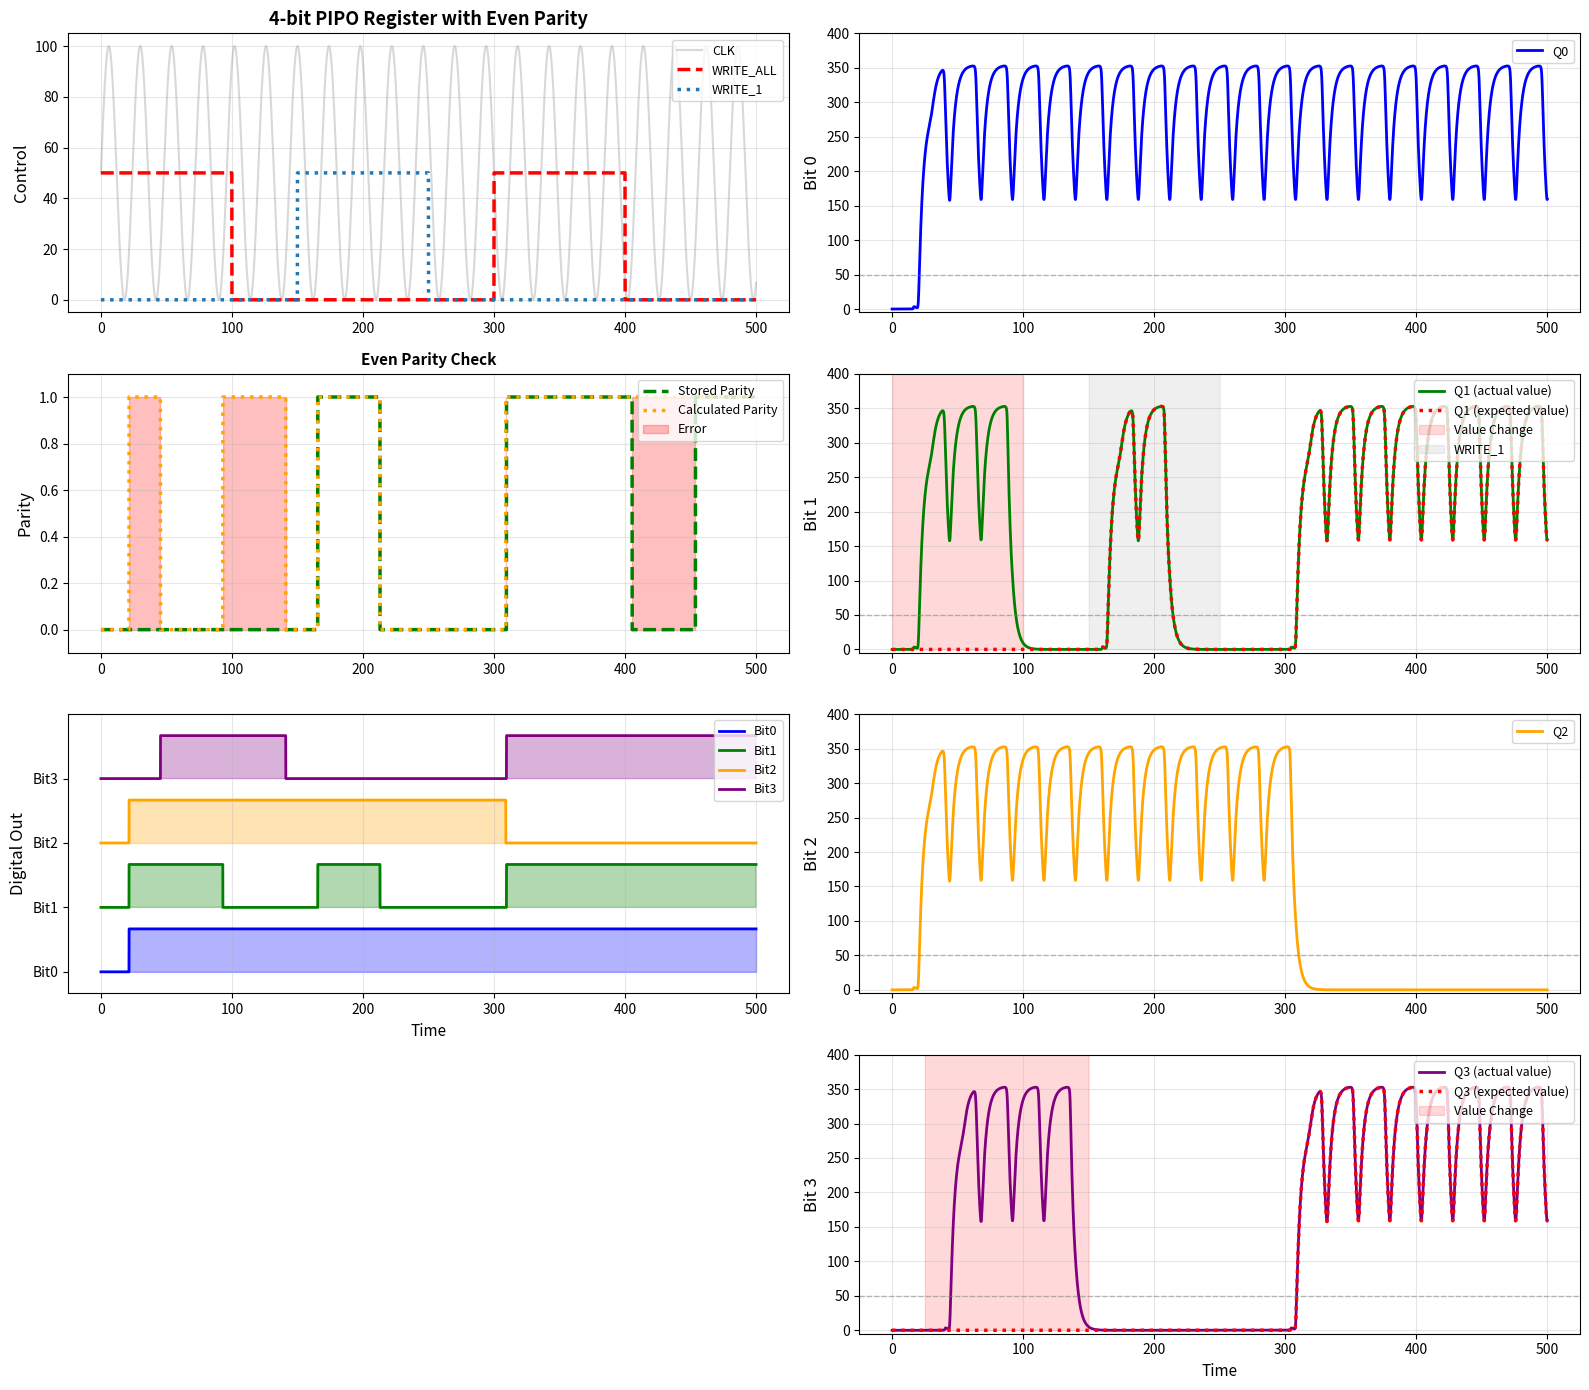

Write Python code to recreate this figure.
import numpy as np
import matplotlib.pyplot as plt
from scipy.integrate import odeint

# ==================== CONFIGURATION ====================
FLIP_BIT1_0_85 = True  # Enable/disable error injection on bit 1 between t=0-85
FLIP_BIT3_25_125 = True  # Enable/disable error injection on bit 3 between t=25-125
FLIP_STORED_PARITY_VAL = True  # Enable/disable forcing stored parity to 0 between t=400-450
# ==================== PROJECT OVERVIEW ====================
# This module implements a 4-bit PIPO (Parallel In, Parallel Out) register
# using biological D flip-flops. The key feature is PARITY CHECKING support
# for improving reliability in biological systems.
# 
# Architecture:
#   - 4 D flip-flops for data storage (bit 0-3)
#   - 1 D flip-flop for parity bit (5 bits total)
#   - 2 D flip-flops for expected values (q1_expected, q3_expected) - visualization references
#   - Parallel input/output: all 4 bits can be read/written simultaneously
#   - Write control signals: WRITE_ALL (load all bits) and WRITE_i (load individual bits)
#   - Clock-driven state updates following biological reaction kinetics
# 
# Biological Implementation:
#   - Based on synthetic biology with transcription/translation dynamics
#   - Uses Hill functions to model protein-DNA binding cooperativity
#   - ODE system models continuous biochemical state (protein concentrations)
#   - Digital readout: (Q > not_Q) indicates logical state
#
# Parity Checking (Implemented):
#   - For 4 data bits, stores 1 even parity bit (5 bits total storage)
#   - Parity generator: XOR cascade of the 4 data bits
#   - Parity checker: Compare stored parity with recalculated parity
#   - Enables error detection for single-bit errors
#
# Error Injection & Visualization:
#   - Bit 1 (q1) can receive error injection - forced HIGH t=0-100
#   - Bit 1 expected value (q1_expected) tracks what bit 1 should be without error
#   - Bit 3 (q3) can receive error injection - forced HIGH t=25-125, recovery t=125-300
#   - Bit 3 expected value (q3_expected) tracks what bit 3 should be without error
#   - Expected values are used for parity calculation and visualization comparison
#   - This allows visualizing the difference between actual and expected values

# ==================== HILL FUNCTIONS ====================
def get_clock(t, amp=100, per=24, phase=0):
    """
    Clock generator - produces periodic signal for synchronization.
    
    Args:
        t: time (normalized)
        amp: amplitude (0-100 range)
        per: period of oscillation
        phase: phase shift
    
    Returns:
        clock signal value (0 to amp)
    
    Biological Interpretation:
        Represents a periodic input that triggers state transitions
        (e.g., periodic expression of synchronized genes)
    """
    return amp * (np.sin(2 * np.pi * t / per + phase) + 1) / 2

def activate_1(A, Kd, n):
    """
    Hill activation function - YES gate (1 input activation).
    
    Models cooperative binding of activator protein A to DNA.
    Used in synthetic biology to create logic gates.
    
    Args:
        A: activator concentration
        Kd: dissociation constant (binding affinity threshold)
        n: Hill coefficient (cooperativity; n>1 = positive cooperativity)
    
    Returns:
        Normalized output (0 to 1)
        - Low A → output ≈ 0 (gene OFF)
        - High A → output ≈ 1 (gene ON)
    
    Mathematical Form: f(A) = (A/Kd)^n / (1 + (A/Kd)^n)
    """
    return pow(A/Kd, n) / (1 + pow(A/Kd, n))

def repress_1(R, Kd, n):
    """
    Hill repression function - NOT gate (1 input inhibition).
    
    Models cooperative binding of repressor protein R to DNA.
    When R is high, output is low (gene is repressed).
    
    Args:
        R: repressor concentration
        Kd: dissociation constant
        n: Hill coefficient
    
    Returns:
        Normalized output (0 to 1)
        - Low R → output ≈ 1 (gene ON)
        - High R → output ≈ 0 (gene OFF)
    
    Mathematical Form: f(R) = 1 / (1 + (R/Kd)^n)
    """
    return 1 / (1 + pow(R/Kd, n))

# ==================== FLIP-FLOP MODEL ====================
def ff_ode_model(Y, T, params):
    """
    D Flip-Flop ODE Model - Master-Slave SR (Set-Reset) Latch Implementation.
    
    This is the core biological flip-flop circuit. It models a single bit storage
    element using protein concentration dynamics.
    
    STATE VARIABLES (Y = [a, not_a, q, not_q, d, clk]):
        a:      intermediate node "A" (high when input D will be sampled)
        not_a:  complementary state to 'a'
        q:      main output Q (the stored bit value)
        not_q:  complementary output (NOT Q)
        d:      data input signal
        clk:    clock signal (triggers state transitions)
    
    BIOLOGICAL INTERPRETATION:
        Each variable represents protein concentration (e.g., GFP, LacI, etc.)
        The circuit implements logic through:
        - Activation: protein A promotes production of protein B
        - Repression: protein A inhibits production of protein B
        - Competition: AND logic through multiplicative Hill terms
    
    CIRCUIT TOPOLOGY (SR Latch):
        The flip-flop contains two cross-coupled NOR gates forming an SR latch:
        - Set input → forces Q=1 (high)
        - Reset input → forces Q=0 (low)
        - No input → holds current state
    
    PARAMETERS (params = [alpha1, alpha2, alpha3, alpha4, delta1, delta2, Kd, n]):
        alpha1, alpha2: transcription rates for intermediate latch states
        alpha3, alpha4: transcription rates for output Q, not_Q
        delta1, delta2: protein degradation rates
        Kd: dissociation constant (sensitivity threshold)
        n: Hill coefficient (sharpness of logic gate transitions)
    
    The ODE system models:
        da/dt     = production_of_a (depends on D,CLK) - degradation_of_a
        dnot_a/dt = production_of_not_a (depends on a,D,CLK) - degradation_of_not_a
        dq/dt     = production_of_q (depends on a,CLK) - degradation_of_q
        dnot_q/dt = production_of_not_q (depends on not_a,CLK) - degradation_of_not_q
    """
    # Unpack state variables
    a, not_a, q, not_q, d, clk = Y
    alpha1, alpha2, alpha3, alpha4, delta1, delta2, Kd, n = params

    # ===== INTERMEDIATE NODE 'A' DYNAMICS (D input latch) =====
    # a is SET by D (when CLK is high), RESET by not_a (self-repression)
    # This captures the input during clock high phase
    da_dt = (alpha2 * (pow(d/Kd, n) / (1 + pow(d/Kd, n) + pow(clk/Kd, n) + 
             pow(d/Kd, n)*pow(clk/Kd, n))) +  # D and CLK are required (AND logic)
             alpha2 * (1 / (1 + pow(not_a/Kd, n))) -  # Repressed by not_a
             delta1 * a)
    
    # not_a is the complement of 'a' - SET by not_a itself (self-activation)
    # and RESET by a (cross-coupling)
    dnot_a_dt = (alpha1 * (1 / (1 + pow(d/Kd, n) + pow(clk/Kd, n) + 
                 pow(d/Kd, n)*pow(clk/Kd, n))) +  # Repressed by (D AND CLK)
                 alpha2 * (1 / (1 + pow(a/Kd, n))) -  # Repressed by a
                 delta1 * not_a)

    # ===== OUTPUT NODE 'Q' DYNAMICS (Data storage latch) =====
    # q is SET by a (when CLK is high), RESET by not_q (self-repression)
    # This stage samples 'a' on clock rising edge and stores the bit
    dq_dt = (alpha3 * ((pow(a/Kd, n)*pow(clk/Kd, n)) / 
             (1 + pow(a/Kd, n) + pow(clk/Kd, n) + pow(a/Kd, n)*pow(clk/Kd, n))) +  # (a AND CLK)
             alpha4 * (1 / (1 + pow(not_q/Kd, n))) -  # Repressed by not_q
             delta2 * q)
    
    # not_q is complement of 'q' - SET by not_a (when CLK is high), RESET by q
    dnot_q_dt = (alpha3 * ((pow(not_a/Kd, n)*pow(clk/Kd, n)) / 
                 (1 + pow(not_a/Kd, n) + pow(clk/Kd, n) + 
                 pow(not_a/Kd, n)*pow(clk/Kd, n))) +  # (not_a AND CLK)
                 alpha4 * (1 / (1 + pow(q/Kd, n))) -  # Repressed by q
                 delta2 * not_q)

    return np.array([da_dt, dnot_a_dt, dq_dt, dnot_q_dt])

# ==================== PIPO REGISTER CLASS ====================
class PIPORegister:
    """
    4-bit PIPO Register with Parity Checking and Error Injection Capability.
    
    REGISTER FUNCTION:
        - Stores 4 data bits (bit 0-3) + 1 parity bit
        - Tracks expected values (q1_expected, q3_expected) for visualization and parity
        - All bits can be written simultaneously (WRITE_ALL) or individually (WRITE_i)
        - All bits can be read simultaneously from Q outputs
        - Clock-synchronized operation ensures reliable state capture
        - Error injection on bit 1 (q1) and bit 3 (q3) for testing parity detection
    
    WRITE MODES:
        1. WRITE_ALL: Load all 4 bits simultaneously during specified time windows
        2. WRITE_i: Load specific bit 'i' only, during its designated window
        3. WRITE_1ERR, WRITE_3ERR: Error injection signals (when enabled)
        4. HOLD: When no write signal, output Q feeds back to input D (retains value)
    
    ARCHITECTURE:
        - 4 D flip-flops for data bits (bit 0-3)
        - 1 D flip-flop for parity bit
        - 2 D flip-flops for expected values (q1_expected, q3_expected) - visualization only
        - Each flip-flop: [a, not_a, q, not_q] (4 ODEs per bit)
        - Total state vector: 28 variables (7 flip-flops × 4 states)
        - Multiplexer logic: selects D_input or Q_feedback based on write enables
    
    KEY ATTRIBUTES:
        - current_index: tracks edge counter (for debugging)
        - write_all_state, write_bit_states: track current write enable signals
        - data_input_func: user-provided function to specify input data patterns
    """
    
    def __init__(self, data_input_func=None):
        """
        Initialize PIPO register.
        
        Args:
            data_input_func: Optional function that returns input data [D0,D1,D2,D3]
                           as function of time. If None, uses default pattern.
        """
        self.current_index = 0
        self.switch = False
        self.write_all_state = 0
        self.write_bit_states = [0, 0, 0, 0]
        # Allow external data input function
        self.data_input_func = data_input_func if data_input_func else self._default_parallel_input
        
    def _check_clock_edge(self, T):
        """
        Detect rising clock edge for edge counter (diagnostic use only).
        
        Note: The actual register behavior is driven by the continuous
        clock signal in ff_ode_model; this is mainly for tracking transitions.
        
        Args:
            T: current time
        
        Returns:
            clock signal value
        """
        clk = get_clock(T)
        rise = get_clock(T - 0.1) < clk
        
        if (clk > 50 and rise) and self.switch:
            self.switch = False
            self.current_index += 1
        if clk < 50 and not self.switch:
            self.switch = True
            
        return clk
    
    def _get_write_signals(self, T):
        """
        Determine write enable signals based on time windows.
        
        WRITE_ALL windows: All 4 bits are written together
        WRITE_i windows: Only bit 'i' is written (others hold their value)
        WRITE_PARITY: Force write to parity bit (for error injection)
        
        Returns:
            (write_all, write_bits, write_parity)
            - write_all: bool - True if in WRITE_ALL window
            - write_bits: list of 4 bools - True if each bit should be written
            - write_parity: bool - True if parity should be force-written
        """
        # WRITE_ALL windows - simultaneous load of all 4 bits
        # These are 'test' or 'initialization' periods
        write_all_windows = [(0, 100), (300, 400)]
        write_all = any(start <= T < end for start, end in write_all_windows)
        
        # WRITE_i windows - selective individual bit loading
        # Allows testing of specific bits in isolation
        write_bit_windows = {
            1: [(150, 250)],  # Write bit 1 during this window 
        }

        # Conditionally add WRITE_3 error injection window
        if FLIP_BIT3_25_125:
            write_bit_windows[3] = [(25, 125)]  # WRITE_3ERR: Error injection on bit 3
        
        write_bits = [False] * 4
        for i in range(4):
            if i in write_bit_windows:
                write_bits[i] = any(start <= T < end 
                                   for start, end in write_bit_windows[i])
        
        # WRITE_PARITY window - force parity to specific value (error injection)
        write_parity = False
        if FLIP_STORED_PARITY_VAL:
            write_parity = (400 <= T < 450) or (450 <= T < 500)
        
        return write_all, write_bits, write_parity
    
    def _default_parallel_input(self, T):
        """
        Default parallel input data as function of time.
        
        Provides test patterns to demonstrate register operation:
        - Pattern 1 (t=0-100): 1010 binary (bit0=HIGH, bit1=LOW, bit2=HIGH, bit3=LOW)
        - Pattern 2 (t=150-200): Selective write of bit 1 HIGH
        - Pattern 3 (t=200-250): Selective write of bit 0 LOW
        - Pattern 4 (t=300-400): 1101 binary
        
        Returns:
            [D0, D1, D2, D3] where 100=HIGH (logic 1), 0=LOW (logic 0)
        """
        # Example: different patterns in different time regions
        if T < 100:
            return [100, 0, 100, 0]  # Pattern 1: 1010
        elif 150 <= T < 200:
            return [0, 100, 0, 0]    # Write bit 1 high
        elif 200 <= T < 250:
            return [0, 0, 0, 0]      # Write bit 0 low
        elif 300 <= T < 400:
            return [100, 100, 0, 100]  # Pattern 2: 1101
        else:
            return [0, 0, 0, 0]
    
    def _get_parallel_input(self, T):
        """
        Get parallel input data - uses external function if provided.
        
        This method allows users to customize the input patterns without
        modifying the core register code.
        """
        return self.data_input_func(T)
    
    def model(self, Y, T, params):
        """
        PIPO Register ODE Model - Main Simulation Kernel.
        
        This method defines the complete state evolution for all 7 flip-flops.
        Called by the ODE solver at each time step.
        
        STATE LAYOUT (Y array of 28 elements):
            FF1: Y[0:4]   = [a1, not_a1, q1, not_q1]                     (Bit 0)
            FF2: Y[4:8]   = [a2, not_a2, q2, not_q2]                     (Bit 1 - q1)
            FF3: Y[8:12]  = [a3, not_a3, q3, not_q3]                     (Bit 2)
            FF4: Y[12:16] = [a4, not_a4, q4, not_q4]                     (Bit 3 - q3)
            FF5: Y[16:20] = [ap, not_ap, qp, not_qp]                     (Parity bit)
            FF6: Y[20:24] = [a1_expected, not_a1_expected, q1_expected, not_q1_expected] (Bit 1 expected - visualization)
            FF7: Y[24:28] = [a3_expected, not_a3_expected, q3_expected, not_q3_expected] (Bit 3 expected - visualization)
        
        CONTROL FLOW:
            1. Get clock signal (synchronized to time T)
            2. Determine which bits should be written (WRITE_ALL or WRITE_i)
            3. Get parallel input data for this time point
            4. For each flip-flop:
               - If write enabled: set D input = parallel input data
               - If write disabled: set D input = Q output (hold mode)
            5. Apply error injection to bit 1 (q1) if enabled (t=0-100)
            6. Apply error injection to bit 3 (q3) if enabled (t=25-125)
            7. Force bit 3 (q3) recovery after error (t=125-300)
            8. Calculate parity from expected values (q1_expected, q3_expected)
            9. Solve ODE for each flip-flop independently
            10. Concatenate all derivatives and return
        
        Args:
            Y: state vector [28 elements for 7 FF]
            T: current time
            params: [alpha1, alpha2, alpha3, alpha4, delta1, delta2, Kd, n]
        
        Returns:
            dY: derivative of state vector (fed to ODE solver)
        """
        # Unpack state variables for 4 data flip-flops
        a1, not_a1, q1, not_q1 = Y[0:4]   # Bit 0
        a2, not_a2, q2, not_q2 = Y[4:8]   # Bit 1 (q1) - with error injection
        a3, not_a3, q3, not_q3 = Y[8:12]  # Bit 2
        a4, not_a4, q4, not_q4 = Y[12:16] # Bit 3 (q3) - with error injection
        
        # Parity flip-flop state (5th FF): stores even parity of 4 bits
        # Positions 16:20 → [ap, not_ap, qp, not_qp]
        ap, not_ap, qp, not_qp = Y[16:20]
        
        # ===== EXPECTED VALUES (6th & 7th FF) - VISUALIZATION ONLY =====
        # These flip-flops track what bits should be without error injection
        # Used for parity calculation and visualization comparison
        # Bit 1 expected value (6th FF) - Positions 20:24
        a1_expected, not_a1_expected, q1_expected, not_q1_expected = Y[20:24]
        # Bit 3 expected value (7th FF) - Positions 24:28
        a3_expected, not_a3_expected, q3_expected, not_q3_expected = Y[24:28]
        
        # Get clock signal
        clk = self._check_clock_edge(T)
        
        # Get write enable signals
        write_all, write_bits, write_parity = self._get_write_signals(T)
        
        # Get parallel input data
        parallel_input = self._get_parallel_input(T)
        
        # ===== MULTIPLEXER LOGIC =====
        q_outputs = [q1, q2, q3, q4]
        d_inputs = []
        
        for i in range(4):
            if write_all or write_bits[i]:
                d_inputs.append(parallel_input[i])
            else:
                d_inputs.append(q_outputs[i])
        
        # ===== ERROR INJECTION - ACTUAL BIT VALUES =====
        # Apply error injection: force bit 1 (q1) HIGH during t=0-85
        if FLIP_BIT1_0_85 and 0 <= T < 85:
            d_inputs[1] = 100  # Force HIGH (incorrect value)
        # Force bit 1 (q1) back to expected value after error injection ends
        elif FLIP_BIT1_0_85 and 85 <= T < 150 and not write_all and not write_bits[1]:
            d_inputs[1] = 0  # Force back to LOW (expected value)
        
        # Apply error injection: force bit 3 (q3) HIGH during WRITE_3ERR (t=25-125)
        if FLIP_BIT3_25_125 and write_bits[3]:
            d_inputs[3] = 100
        # Force bit 3 (q3) back to expected value after error injection ends
        elif FLIP_BIT3_25_125 and 125 <= T < 300 and not write_all and not write_bits[3]:
            d_inputs[3] = 0  # Force back to LOW (expected value)
        
        # ===== EXPECTED VALUES (6th & 7th FF) - VISUALIZATION REFERENCES =====
        # These flip-flops follow the same logic as their corresponding bits
        # but WITHOUT error injection signals - used for visualization comparison
        
        # Bit 1 expected value (6th FF) - ignores error injection, follows WRITE_ALL and WRITE_1
        if write_all or write_bits[1]:
            d_input_bit1_expected = parallel_input[1]
        else:
            d_input_bit1_expected = q1_expected
        
        # Bit 3 expected value (7th FF) - ignores WRITE_3ERR signal
        if write_all:
            d_input_bit3_expected = parallel_input[3]
        else:
            d_input_bit3_expected = q3_expected
        
        # Calculate parity from expected values (without errors)
        bit0 = 1 if d_inputs[0] >= 50 else 0
        bit1_expected = 1 if d_input_bit1_expected >= 50 else 0
        bit2 = 1 if d_inputs[2] >= 50 else 0
        bit3_expected = 1 if d_input_bit3_expected >= 50 else 0
        
        calc_parity_bit = bit0 ^ bit1_expected ^ bit2 ^ bit3_expected
        d_parity = 100 if calc_parity_bit == 1 else 0
        
        # Apply parity error injection: force stored parity during error windows
        if FLIP_STORED_PARITY_VAL and write_parity:
            if 400 <= T < 450:
                d_parity = 0  # Force parity to 0 (incorrect value)
            elif 450 <= T < 500:
                d_parity = 100  # Force parity back to 1 (recovery)

        # Parity write enable: whenever any bit is written or WRITE_ALL is active or write_parity
        parity_write_enable = write_all or any(write_bits) or write_parity
        d_parity_eff = d_parity if parity_write_enable else qp  # hold when not writing parity

        # ===== BUILD STATE VECTORS FOR ODE SOLVING =====
        # Each flip-flop is independent, so we can solve them separately
        Y_FF1 = [a1, not_a1, q1, not_q1, d_inputs[0], clk]  # Bit 0
        Y_FF2 = [a2, not_a2, q2, not_q2, d_inputs[1], clk]  # Bit 1 (q1) - with error
        Y_FF3 = [a3, not_a3, q3, not_q3, d_inputs[2], clk]  # Bit 2
        Y_FF4 = [a4, not_a4, q4, not_q4, d_inputs[3], clk]  # Bit 3 (q3) - with error
        Y_FFP = [ap, not_ap, qp, not_qp, d_parity_eff, clk] # Parity
        Y_FF1_EXPECTED = [a1_expected, not_a1_expected, q1_expected, not_q1_expected, d_input_bit1_expected, clk]
        Y_FF3_EXPECTED = [a3_expected, not_a3_expected, q3_expected, not_q3_expected, d_input_bit3_expected, clk]
        
        # ===== CALCULATE DERIVATIVES FOR EACH FLIP-FLOP =====
        # Each call to ff_ode_model computes the rate of change
        # for the 4 internal state variables of that flip-flop
        dY1 = ff_ode_model(Y_FF1, T, params)
        dY2 = ff_ode_model(Y_FF2, T, params)
        dY3 = ff_ode_model(Y_FF3, T, params)
        dY4 = ff_ode_model(Y_FF4, T, params)
        dYP = ff_ode_model(Y_FFP, T, params)
        dY1_EXPECTED = ff_ode_model(Y_FF1_EXPECTED, T, params)
        dY3_EXPECTED = ff_ode_model(Y_FF3_EXPECTED, T, params)
        
        # Concatenate all derivatives and return
        dY = np.concatenate([dY1, dY2, dY3, dY4, dYP, dY1_EXPECTED, dY3_EXPECTED])
        
        return dY


# ==================== SIMULATION ====================
if __name__ == "__main__":
    # ===== KINETIC PARAMETERS =====
    # These parameters control the dynamics of the biological system.
    # They represent protein production rates, degradation rates, and binding properties.
    # Tuning these is crucial for achieving robust register operation.
    
    alpha1 = 90.0   # Production rate - controls speed of state transitions
    alpha2 = 20.0   # Production rate - intermediate node dynamics
    alpha3 = 90.0   # Production rate - output Q dynamics
    alpha4 = 20.0   # Production rate - complementary output not_Q
    delta1 = 1.23   # Degradation rate - controls hold time and settling speed
    delta2 = 0.30   # Degradation rate - affects output stability
    Kd = 7.46       # Dissociation constant - protein-DNA binding threshold
    n = 4.0         # Hill coefficient - sharpness of logic transitions (cooperative binding)
    
    params = [alpha1, alpha2, alpha3, alpha4, delta1, delta2, Kd, n]
    
    # ========== DEFINE YOUR DATA INPUTS HERE ==========
    # This is where you customize what data the register stores during simulation.
    # You can define any time-dependent input pattern.
    
    def my_data_input(t):
        """
        Define what data (D0, D1, D2, D3) you want to write at each time.
        
        Return Format: [D0, D1, D2, D3] where:
            - D0: Bit 0 input (100 = logic HIGH/1, 0 = logic LOW/0)
            - D1: Bit 1 input
            - D2: Bit 2 input
            - D3: Bit 3 input
        
        Array indexing: 
            Array position  →  Bit number  →  Binary significance
            [D0,   D1,  D2,  D3] = [Bit0, Bit1, Bit2, Bit3]
        
        Example: [100, 0, 100, 0] = Binary 0101 = Decimal 5 (reading right to left)
        
        Time Windows:
            - t=0-100:     WRITE_ALL active (all 4 bits written simultaneously)
            - t=25-125:    WRITE_3ERR active (only bit 3 written - ERROR INJECTION)
            - t=200-300:   WRITE_1 active (only bit 1 written)
            - t=200-250:   WRITE_0 active (only bit 0 written)
            - t=300-400:   WRITE_ALL active again
        
        Bit 3 Values:
            - t=0-300:     LOW (0) - correct value
            - t=25-125:    HIGH (100) - error injection (only if FLIP_BIT3_25_125=True)
            - t=125-300:   Forced back to LOW (0) - recovery
            - t=300-400:   HIGH (100) - correct value
        """
        if t < 25:
            return [100, 0, 100, 0]
        elif 25 <= t < 125:
            return [100, 0, 100, 0]  # Bit 3 should be LOW
        elif 125 <= t < 150:
            return [0, 0, 0, 0]
        elif 150 <= t < 200:
            return [0, 100, 0, 0]
        elif 200 <= t < 250:
            return [0, 0, 0, 0]
        elif 300 <= t < 400:
            return [100, 100, 0, 100]  # Bit 3 now HIGH
        else:
            return [0, 0, 0, 0]
    
    # ========== CREATE REGISTER WITH YOUR DATA ==========
    # Instantiate the PIPO register with the custom data input function
    register = PIPORegister(data_input_func=my_data_input)
    
    # ========== INITIAL CONDITIONS ==========
    # Y0 specifies the protein concentrations at t=0
    # Format: [a, not_a, q, not_q] for each of 4 flip-flops
    # 
    # Initial state meanings:
    #   q=0, not_q=50 → Output Q is LOW (represents 0)
    #   q=50, not_q=0 → Output Q is HIGH (represents 1)
    # 
    # We start with all outputs LOW (Q=0 for all bits)
    # Include parity flip-flop initial state as LOW as well
    # Include expected value flip-flops (q1_expected, q3_expected) for visualization
    Y0 = np.array([0, 50, 0, 50] * 7)  # 7 FFs (4 data + 1 parity + 2 expected values)
    
    # ========== TIME CONFIGURATION ==========
    # Define the simulation time range and resolution
    t_start = 0      # Start at t=0
    t_end = 500      # Run for 500 time units
    T = np.linspace(t_start, t_end, 5000)  # 5000 time points for smooth curves
    
    # ========== SOLVE ODEs ==========
    # Integrate the system of ODEs using numerical methods (odeint = LSODA)
    # This produces the continuous protein concentration trajectories
    print("Solving differential equations...")
    solution = odeint(register.model, Y0, T, args=(params,))
    print("Solution complete.")
    
    # ========== EXTRACT OUTPUTS ==========
    # The solution array has shape (len(T), 28) → 7 FFs × 4 states
    # Extract the Q and not_Q values for each of the 4 data bits
    Q = np.column_stack([solution[:, 4*i + 2] for i in range(4)])
    not_Q = np.column_stack([solution[:, 4*i + 3] for i in range(4)])
    # Parity stored outputs (5th FF at indices 16..19)
    Qp = solution[:, 16 + 2]
    not_Qp = solution[:, 16 + 3]
    # Expected value outputs (6th & 7th FF) - for visualization
    Q1_expected = solution[:, 20 + 2]  # Bit 1 expected (6th FF at indices 20..23)
    not_Q1_expected = solution[:, 20 + 3]
    Q3_expected = solution[:, 24 + 2]  # Bit 3 expected (7th FF at indices 24..27)
    not_Q3_expected = solution[:, 24 + 3]
    
    # Digital output: Convert analog protein levels to logic levels
    # Digital bit = 1 if Q > not_Q, else 0
    # This threshold comparison is the "biological readout"
    digital_out = (Q > not_Q).astype(int)
    stored_parity = (Qp > not_Qp).astype(int)
    
    # Calculate parity from the bits
    calculated_parity = (digital_out.sum(axis=1) % 2).astype(int)  # even parity bit = XOR of data bits
    parity_error = (stored_parity != calculated_parity).astype(int)
    
    # ========== GET CONTROL SIGNALS FOR VISUALIZATION ==========
    clk_signal = np.array([get_clock(t) for t in T])
    write_all_signal = np.zeros(len(T))
    write_bit_signals = np.zeros((len(T), 4))
    
    for idx, t in enumerate(T):
        write_all, write_bits, write_parity = register._get_write_signals(t)
        write_all_signal[idx] = 50 if write_all else 0
        for i in range(4):
            write_bit_signals[idx, i] = 50 if write_bits[i] else 0
    
    # ========== VISUALIZATION SETUP ==========
    # Create a comprehensive multi-panel figure with 2-column layout:
    # Left/Right arranged for better readability
    # Rows: Controls+Bit0 | Bit1+Bit2 | Bit3+Parity | Digital (bottom)
    
    fig, axes = plt.subplots(4, 2, figsize=(16, 14))
    ax_flat = axes.flatten()
    
    # ===== SUBPLOT 0 (row 0, left): CONTROL SIGNALS =====
    # Shows when clock oscillates and when write operations are active
    # ===== NEW LAYOUT =====
    # Left column: Control, Parity, Digital Out
    # Right column: Bit 0, 1, 2, 3
    
    # ===== SUBPLOT 0 (row 0, left): CONTROL SIGNALS =====
    ax_flat[0].plot(T, clk_signal, 'gray', alpha=0.3, label='CLK')
    ax_flat[0].plot(T, write_all_signal, 'r', linewidth=2.5, linestyle='--', label='WRITE_ALL')
    for i in range(4):
        if i != 3 and np.any(write_bit_signals[:, i] > 0):
            ax_flat[0].plot(T, write_bit_signals[:, i], linewidth=2.5, linestyle=':', label=f'WRITE_{i}')
    ax_flat[0].set_ylabel('Control', fontsize=12)
    ax_flat[0].legend(loc='upper right', fontsize=9)
    ax_flat[0].grid(True, alpha=0.3)
    ax_flat[0].set_title('4-bit PIPO Register with Even Parity', fontsize=13, fontweight='bold')
    ax_flat[0].set_ylim(-5, 105)
    
    # ===== SUBPLOT 1 (row 0, right): BIT 0 ANALOG OUTPUT =====
    colors = ['blue', 'green', 'orange', 'purple']
    i = 0
    ax_flat[1].plot(T, Q[:, i], colors[i], linewidth=2, label=f'Q{i}')
    if np.any(write_bit_signals[:, i] > 0):
        ax_flat[1].fill_between(T, 0, 400, 
                               where=write_bit_signals[:, i] > 0,
                               alpha=0.15, color='gray', 
                               label=f'WRITE_{i}')
    ax_flat[1].axhline(y=50, color='gray', linestyle='--', alpha=0.5, linewidth=1)
    ax_flat[1].set_ylabel(f'Bit {i}', fontsize=12)
    ax_flat[1].legend(loc='upper right', fontsize=9)
    ax_flat[1].grid(True, alpha=0.3)
    ax_flat[1].set_ylim(-5, 400)
    
    # ===== SUBPLOT 2 (row 1, left): PARITY (stored vs calculated) =====
    ax_flat[2].plot(T, stored_parity, 'g', linewidth=2.5, linestyle='--', label='Stored Parity')
    ax_flat[2].plot(T, calculated_parity, 'orange', linewidth=2.5, linestyle=':', label='Calculated Parity')
    ax_flat[2].fill_between(T, 0, 1, where=parity_error > 0.5, alpha=0.25, color='red', label='Error')
    ax_flat[2].set_ylabel('Parity', fontsize=12)
    ax_flat[2].set_ylim(-0.1, 1.1)
    ax_flat[2].legend(loc='upper right', fontsize=9)
    ax_flat[2].grid(True, alpha=0.3)
    ax_flat[2].set_title('Even Parity Check', fontsize=11, fontweight='bold')
    
    # ===== SUBPLOT 3 (row 1, right): BIT 1 ANALOG OUTPUT =====
    i = 1
    if FLIP_BIT1_0_85:
        # Plot actual bit 1 (Q1) as red dotted line - shows value changes
        ax_flat[3].plot(T, Q[:, i], colors[i], linewidth=2, label='Q1 (actual value)')
        # Plot bit 1 expected value (Q1_expected) - what it should be
        ax_flat[3].plot(T, Q1_expected, 'r', linewidth=2.5, linestyle=':', label='Q1 (expected value)')
    else:
        # Plot normal operation throughout (no error injection)
        ax_flat[3].plot(T, Q[:, i], colors[i], linewidth=2, label=f'Q{i}')
    # Show value change region from t=0 to t=100 (error period)
    if FLIP_BIT1_0_85:
        err_region = (T >= 0) & (T < 100)
        ax_flat[3].fill_between(T, 0, 400, 
                               where=err_region,
                               alpha=0.15, color='red', 
                               label='Value Change')
    # Highlight WRITE_1 region using the control signal (aligned to 200-300)
    if np.any(write_bit_signals[:, i] > 0):
        ax_flat[3].fill_between(T, 0, 400,
                               where=write_bit_signals[:, i] > 0,
                               alpha=0.12, color='gray',
                               label='WRITE_1')
    ax_flat[3].axhline(y=50, color='gray', linestyle='--', alpha=0.5, linewidth=1)
    ax_flat[3].set_ylabel(f'Bit {i}', fontsize=12)
    ax_flat[3].legend(loc='upper right', fontsize=9)
    ax_flat[3].grid(True, alpha=0.3)
    ax_flat[3].set_ylim(-5, 400)
    
    # ===== SUBPLOT 4 (row 2, left): DIGITAL OUTPUT (bits) =====
    offset = 0.0
    for i in range(4):
        ax_flat[4].plot(T, digital_out[:, i] + offset, colors[i], 
                    linewidth=2, label=f'Bit{i}')
        # Fill under the curve to visualize HIGH state more clearly
        ax_flat[4].fill_between(T, offset, 1 + offset, 
                        where=digital_out[:, i] > 0.5,
                        alpha=0.3, color=colors[i])
        offset += 1.5
    ax_flat[4].set_ylabel('Digital Out', fontsize=12)
    ax_flat[4].set_xlabel('Time', fontsize=11)
    ax_flat[4].set_ylim(-0.5, 6.0)
    ax_flat[4].set_yticks([0, 1.5, 3.0, 4.5])
    ax_flat[4].set_yticklabels(['Bit0', 'Bit1', 'Bit2', 'Bit3'])
    ax_flat[4].legend(loc='upper right', fontsize=9)
    ax_flat[4].grid(True, alpha=0.3, axis='x')
    
    # ===== SUBPLOT 5 (row 2, right): BIT 2 ANALOG OUTPUT =====
    i = 2
    ax_flat[5].plot(T, Q[:, i], colors[i], linewidth=2, label=f'Q{i}')
    if np.any(write_bit_signals[:, i] > 0):
        ax_flat[5].fill_between(T, 0, 400, 
                               where=write_bit_signals[:, i] > 0,
                               alpha=0.15, color='gray', 
                               label=f'WRITE_{i}')
    ax_flat[5].axhline(y=50, color='gray', linestyle='--', alpha=0.5, linewidth=1)
    ax_flat[5].set_ylabel(f'Bit {i}', fontsize=12)
    ax_flat[5].legend(loc='upper right', fontsize=9)
    ax_flat[5].grid(True, alpha=0.3)
    ax_flat[5].set_ylim(-5, 400)
    
    # ===== SUBPLOT 6 (row 3, left): HIDDEN =====
    ax_flat[6].axis('off')
    
    # ===== SUBPLOT 7 (row 3, right): BIT 3 ANALOG OUTPUT =====
    i = 3
    if FLIP_BIT3_25_125:
        # Plot actual bit 3 (q3) as red dotted line - shows value changes
        ax_flat[7].plot(T, Q[:, i], colors[i], linewidth=2, label='Q3 (actual value)')
        # Plot bit 3 expected value (q3_expected) - what it should be
        ax_flat[7].plot(T, Q3_expected, 'r', linewidth=2.5, linestyle=':', label='Q3 (expected value)')
    else:
        # Plot normal operation throughout (no error injection)
        ax_flat[7].plot(T, Q[:, i], colors[i], linewidth=2, label=f'Q{i}')
    # Show value change region from t=25 to t=150 (error + early recovery period)
    if FLIP_BIT3_25_125:
        err_region = (T >= 25) & (T < 150)
        ax_flat[7].fill_between(T, 0, 400, 
                               where=err_region,
                               alpha=0.15, color='red', 
                               label='Value Change')
    ax_flat[7].axhline(y=50, color='gray', linestyle='--', alpha=0.5, linewidth=1)
    ax_flat[7].set_ylabel(f'Bit {i}', fontsize=12)
    ax_flat[7].legend(loc='upper right', fontsize=9)
    ax_flat[7].grid(True, alpha=0.3)
    ax_flat[7].set_ylim(-5, 400)
    ax_flat[7].set_xlabel('Time', fontsize=11)
    plt.tight_layout()
    plt.show()